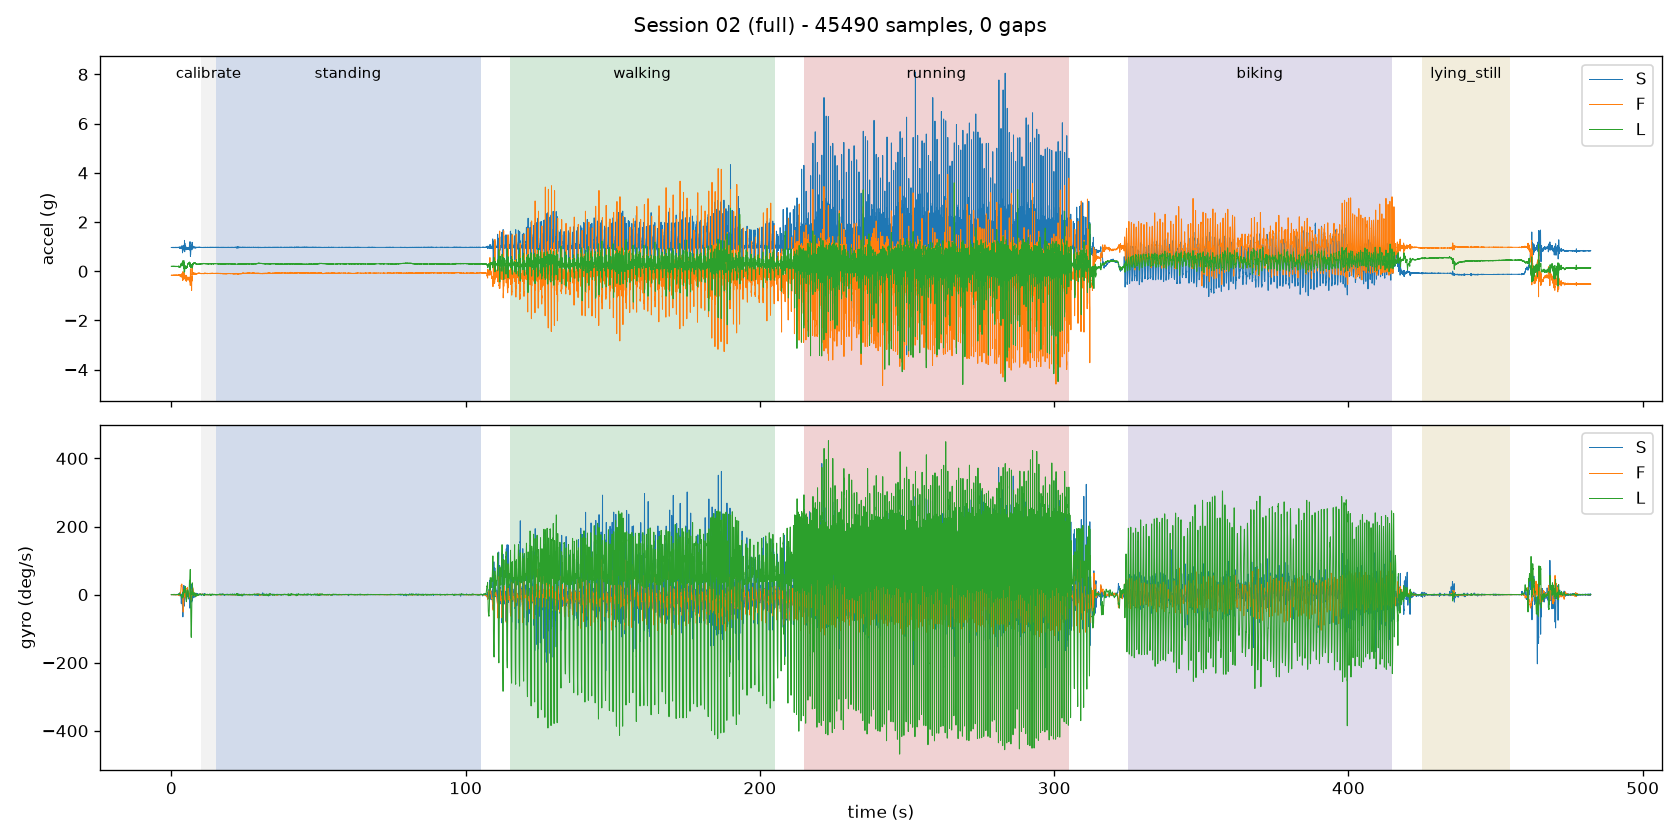

Source data for this figure (header and first rows):
seq, t_ms, ax, ay, az, gx, gy, gz
347, 3917, -1984, 328, 410, -123, 19, -1
348, 3926, -1987, 319, 412, -122, 18, -3
349, 3937, -1984, 327, 415, -126, 17, -1
350, 3947, -1985, 325, 410, -127, 16, 0
351, 3956, -1982, 325, 411, -124, 15, -1
352, 3967, -1983, 321, 400, -123, 15, 0
353, 3977, -1983, 320, 401, -124, 15, 0
354, 3987, -1982, 323, 403, -122, 16, 1
355, 3997, -1978, 326, 399, -124, 17, 1
356, 4007, -1987, 331, 408, -126, 19, 1
357, 4016, -1984, 331, 412, -127, 19, 1
358, 4027, -1979, 327, 415, -132, 18, 0
359, 4037, -1977, 332, 416, -136, 18, 2
360, 4047, -1977, 337, 420, -138, 17, 2
361, 4057, -1971, 339, 417, -137, 16, 2
362, 4067, -1971, 340, 412, -131, 17, 3
363, 4077, -1974, 332, 403, -126, 18, 2
364, 4087, -1973, 331, 409, -125, 19, 2
365, 4097, -1983, 331, 404, -125, 19, 2
366, 4107, -1979, 332, 405, -127, 19, 4
367, 4117, -1976, 332, 408, -129, 19, 3
368, 4127, -1979, 333, 407, -126, 19, 2
369, 4137, -1986, 324, 407, -122, 19, 1
370, 4147, -1986, 326, 411, -125, 19, 1
371, 4157, -1986, 327, 414, -126, 20, 3
372, 4167, -1985, 322, 407, -127, 18, 2
373, 4177, -1992, 321, 417, -128, 18, 2
374, 4187, -1987, 319, 416, -128, 18, 1
375, 4197, -1983, 327, 407, -129, 20, 1
376, 4206, -1989, 331, 414, -128, 19, 1
377, 4217, -1983, 330, 410, -126, 19, 0
378, 4227, -1970, 329, 404, -128, 20, -1
379, 4237, -1970, 329, 404, -128, 20, -1
380, 4247, -1974, 332, 414, -128, 18, -1
381, 4257, -1976, 334, 420, -128, 18, 0
382, 4267, -1976, 334, 420, -128, 18, 0
383, 4277, -1970, 339, 413, -127, 18, 1
384, 4287, -1973, 341, 412, -130, 18, 3
385, 4296, -1973, 341, 412, -130, 18, 3
386, 4307, -1978, 339, 400, -125, 17, 2
387, 4317, -1987, 324, 404, -121, 19, 0
388, 4327, -1987, 324, 404, -121, 19, 0
389, 4337, -1985, 330, 404, -122, 17, 0
390, 4347, -1985, 323, 410, -127, 16, -1
391, 4357, -1985, 323, 410, -127, 16, -1
392, 4367, -1985, 316, 408, -128, 16, -2
393, 4377, -1977, 330, 412, -134, 16, 1
394, 4386, -1977, 330, 412, -134, 16, 1
395, 4397, -1972, 332, 408, -133, 17, 2
396, 4407, -1964, 330, 406, -126, 16, 0
397, 4417, -1964, 330, 406, -126, 16, 0
398, 4427, -1981, 330, 402, -125, 16, 1
399, 4437, -1979, 322, 412, -124, 17, 1
400, 4446, -1979, 322, 412, -124, 17, 1
401, 4457, -1989, 324, 407, -125, 17, 3
402, 4467, -1989, 330, 409, -124, 18, 1
403, 4476, -1989, 330, 409, -124, 18, 1
404, 4487, -1986, 316, 410, -124, 17, -2
405, 4497, -1984, 324, 417, -128, 15, -1
406, 4506, -1984, 324, 417, -128, 15, -1
... 48,177 more rows
